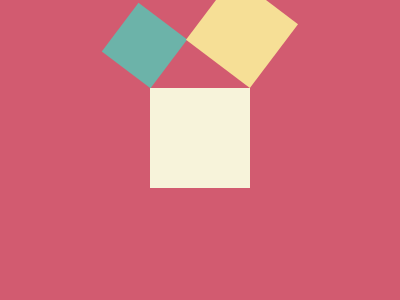

Write the HTML and CSS that draws this image.

<!DOCTYPE html>
<html lang="en">

<head>
    <meta charset="UTF-8">
    <meta name="viewport" content="width=device-width, initial-scale=1.0">
    <title>Document</title>
</head>

<body>
<div top>
    <div l></div>
    <div r></div>
</div>
<div b></div>
<style>
    body {
        display: flex;
        align-items: center;
        justify-content: center;
        flex-direction: column;
        margin-top: 70;
        background: #D25B70
    }

    [top] {
        display: flex;
        align-items: end;
    }

    [b] {
        width: 100px;
        height: 100px;
        background: #F7F3DA;
    }

    [r] {
        width: 80px;
        height: 80px;
        background: #F6DF96;
        transform: rotate(37deg);
        translate: 11px -16px
    }

    [l] {
        width: 61px;
        height: 61px;
        background: #6CB3A9;
        transform: rotate(37deg);
        translate: -16px -12px
    }
</style>
</body>

</html>
